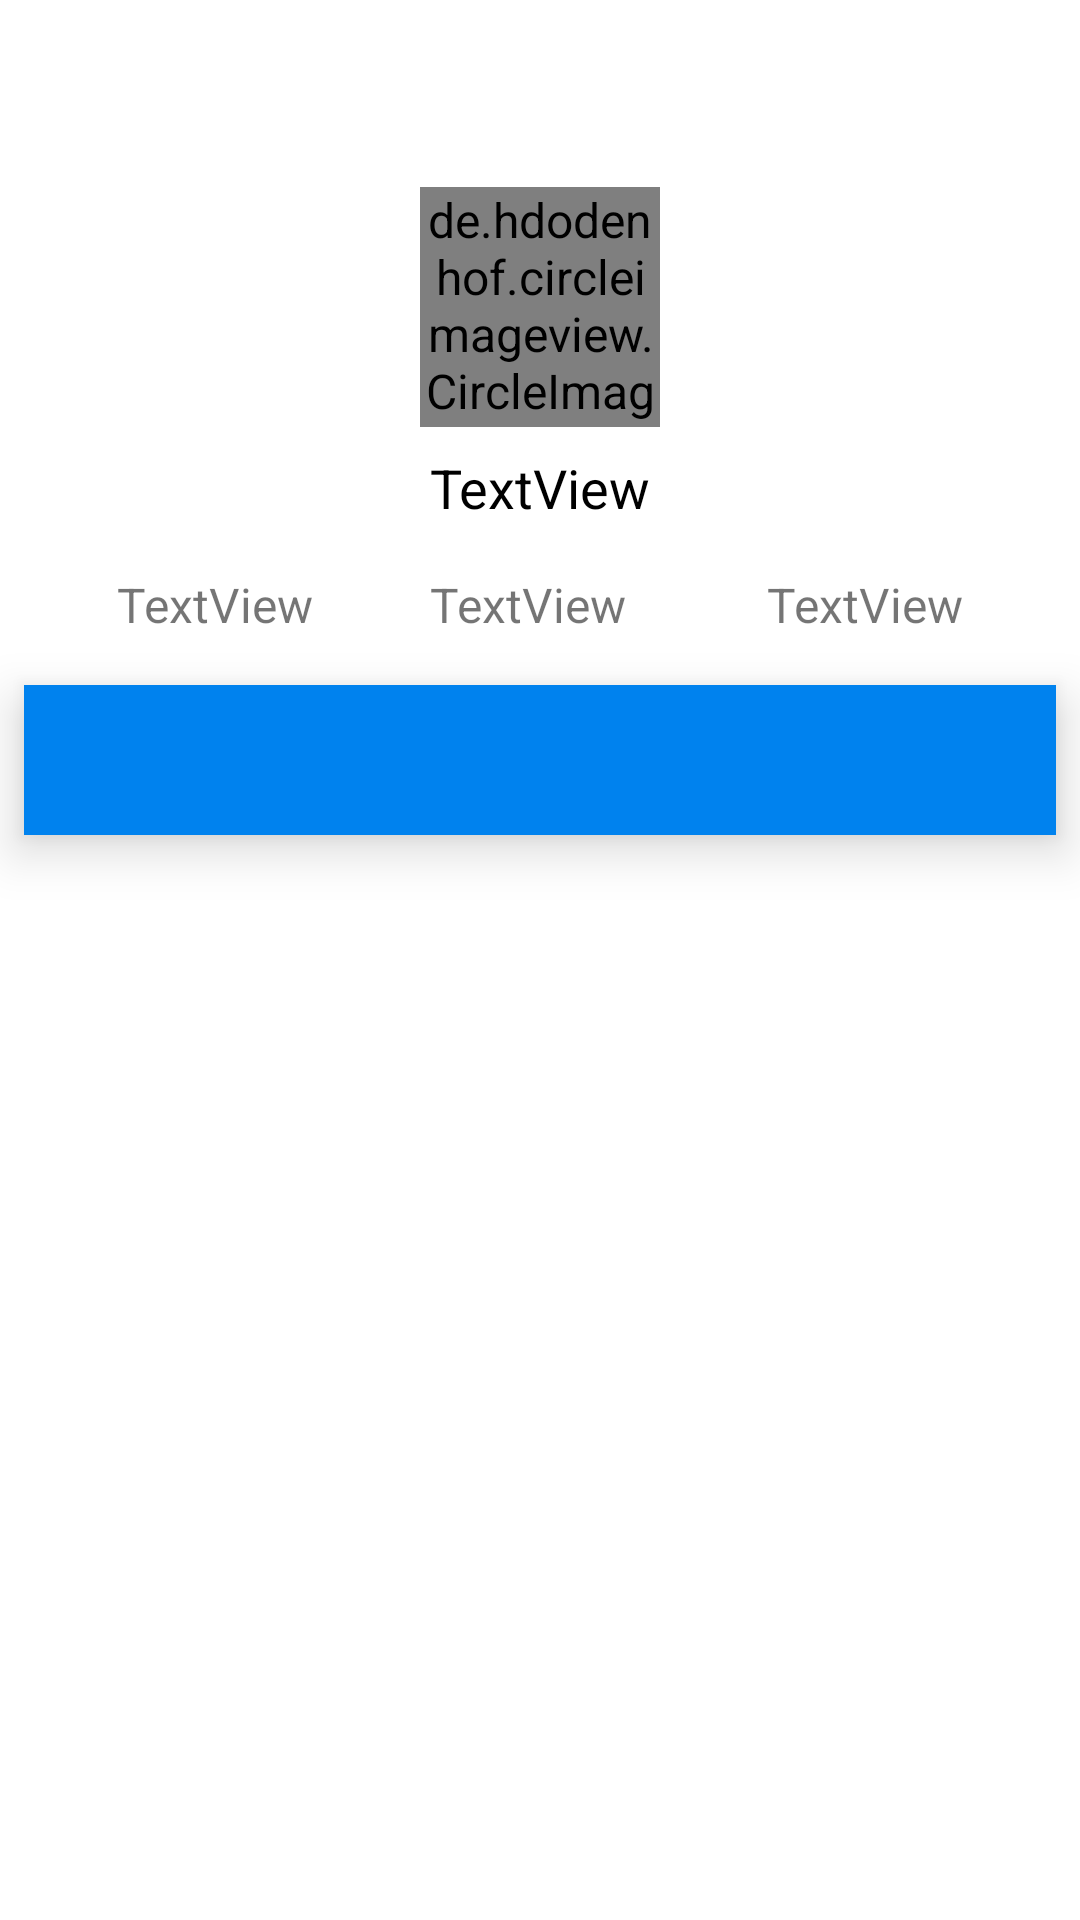

Reconstruct the res/layout file that produces this screen, plus the resources it refers to.
<!-- AndroidManifest.xml: application theme AppTheme -->
<!-- res/layout/fragment_country_details.xml -->
<?xml version="1.0" encoding="utf-8"?>
<android.support.constraint.ConstraintLayout xmlns:android="http://schemas.android.com/apk/res/android"
    xmlns:app="http://schemas.android.com/apk/res-auto"
    xmlns:tools="http://schemas.android.com/tools"
    android:layout_width="match_parent"
    android:layout_height="match_parent"
    android:clickable="true"
    android:background="@color/white">


    <ImageView
        android:src="@drawable/ic_action_close"
        android:id="@+id/closeDetailsBtn"
        android:layout_width="30dp"
        android:layout_height="30dp"
        android:layout_marginStart="32dp"
        android:layout_marginTop="32dp"
        android:layout_marginEnd="8dp"
        android:layout_marginBottom="8dp"
        app:layout_constraintBottom_toBottomOf="parent"
        app:layout_constraintEnd_toEndOf="parent"
        app:layout_constraintHorizontal_bias="0.0"
        app:layout_constraintStart_toStartOf="parent"
        app:layout_constraintTop_toTopOf="parent"
        app:layout_constraintVertical_bias="0.0"
         />

    <de.hdodenhof.circleimageview.CircleImageView
        android:id="@+id/countryImg"
        android:layout_width="80dp"
        android:layout_height="80dp"
        android:layout_marginTop="8dp"
        android:layout_marginBottom="8dp"
        app:civ_border_color="@color/white"
        app:civ_border_width="4dp"
        app:layout_constraintBottom_toBottomOf="parent"
        app:layout_constraintEnd_toEndOf="parent"
        app:layout_constraintStart_toStartOf="parent"
        app:layout_constraintTop_toTopOf="parent"
        app:layout_constraintVertical_bias="0.100000024" />

    <TextView
        android:id="@+id/nameTxt"
        android:layout_width="wrap_content"
        android:layout_height="wrap_content"
        android:layout_marginStart="8dp"
        android:layout_marginTop="8dp"
        android:layout_marginEnd="8dp"
        android:text="TextView"
        android:textColor="@android:color/black"
        android:textSize="18sp"
        app:layout_constraintEnd_toEndOf="parent"
        app:layout_constraintStart_toStartOf="parent"
        app:layout_constraintTop_toBottomOf="@+id/countryImg"
        tools:ignore="MissingConstraints" />

    <TextView
        android:id="@+id/regionTxt"
        android:layout_width="wrap_content"
        android:layout_height="wrap_content"
        android:layout_marginTop="16dp"
        android:text="TextView"
        app:layout_constraintEnd_toStartOf="@+id/captialTxt"
        app:layout_constraintHorizontal_bias="0.5"
        app:layout_constraintStart_toStartOf="parent"
        app:layout_constraintTop_toBottomOf="@+id/nameTxt" />

    <TextView
        android:id="@+id/captialTxt"
        android:layout_width="wrap_content"
        android:layout_height="wrap_content"
        android:layout_marginTop="16dp"
        android:text="TextView"
        app:layout_constraintEnd_toStartOf="@+id/populationTxt"
        app:layout_constraintHorizontal_bias="0.5"
        app:layout_constraintStart_toEndOf="@+id/regionTxt"
        app:layout_constraintTop_toBottomOf="@+id/nameTxt" />

    <TextView
        android:id="@+id/populationTxt"
        android:layout_width="wrap_content"
        android:layout_height="wrap_content"
        android:layout_marginStart="8dp"
        android:layout_marginTop="16dp"
        android:text="TextView"
        app:layout_constraintEnd_toEndOf="parent"
        app:layout_constraintHorizontal_bias="0.5"
        app:layout_constraintStart_toEndOf="@+id/captialTxt"
        app:layout_constraintTop_toBottomOf="@+id/nameTxt" />

    <android.support.design.widget.TabLayout
        android:id="@+id/tabLayout"
        android:layout_width="match_parent"
        android:layout_height="50dp"
        android:layout_marginStart="8dp"
        android:layout_marginTop="16dp"
        android:layout_marginEnd="8dp"
        android:background="@color/colorPrimaryDark"
        android:elevation="10dp"
        app:layout_constraintEnd_toEndOf="parent"
        app:layout_constraintHorizontal_bias="0.0"
        app:layout_constraintStart_toStartOf="parent"
        app:layout_constraintTop_toBottomOf="@+id/captialTxt"
        app:tabGravity="center"
        app:tabIndicatorHeight="0dp"
        app:tabSelectedTextColor="@color/white" />

    <android.support.v4.view.ViewPager
        android:id="@+id/viewPager"
        android:layout_width="match_parent"
        android:layout_height="0dp"
        android:layout_below="@id/tabLayout"
        android:layout_marginStart="8dp"
        android:layout_marginEnd="8dp"
        android:layout_marginBottom="8dp"
        app:layout_constraintBottom_toBottomOf="parent"
        app:layout_constraintEnd_toEndOf="parent"
        app:layout_constraintStart_toStartOf="parent"
        app:layout_constraintTop_toBottomOf="@+id/tabLayout" />
</android.support.constraint.ConstraintLayout>
<!-- resources referenced by this layout -->
<resources>
  <color name="colorPrimaryDark">#0082EE</color>
  <color name="white">#FFFFFF</color>
  <style name="AppTheme" parent="Theme.AppCompat.Light.NoActionBar">
          <item name="android:windowContentOverlay">@null</item>
          <item name="colorPrimary">@color/colorPrimary</item>
          <item name="colorPrimaryDark">@color/colorPrimaryDark</item>
          <item name="colorAccent">@color/colorAccent</item>
          <item name="android:textAllCaps">false</item>
          <item name="android:textSize">16sp</item>
          <item name="android:typeface">sans</item>
  
      </style>
  <color name="colorPrimary">#2196F3</color>
  <color name="colorAccent">#D81B60</color>
</resources>
